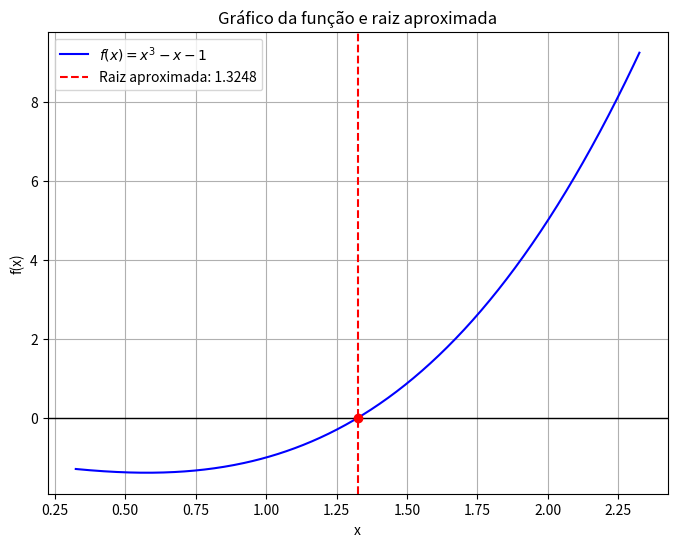

This chart was generated by the following Python code:
import numpy as np
import matplotlib.pyplot as plt

def bissecao():
    def f(x):
    #    return x**3 + 4*x**2 - 10
        return (x**3 - x -1)
    
    # ntervalo inicial 
    a = 1
    b = 2
#    a = -1.25
#    b = 2.5
    
    # Critério de parada
    tol = 1e-4
    max_iter = 100
    iter_count = 1
    
    if f(a) * f(b) > 0:
        print(f"\nERRO! A função deve ter sinais opostos nos extremos do intervalo; f({a})={f(a)} e f({b})={f(b)}.\n")
        exit(0)
    
    print("\nIteração\ta\t\tb\t\tAprox.\t\tf((a+b)/2)")
    print("----------------------")
    
    # Método da bisecção
    while (b - a) / 2 > tol and iter_count < max_iter:
        c = (a + b) / 2
        
        print(f"{iter_count}\t\t{a:.4f}\t{b:.4f}\t{c:.4f}\t{f(c): .4f}")
        
        if f(c) == 0:  # Encontramos a raiz exata
            break
        elif f(a) * f(c) < 0:
            b = c
        else:
            a = c
        
        iter_count += 1
    
    # Aproximação final da raiz
    raiz = (a + b) / 2
    print(f"\nPrecisão: {(b-a)/2:.4f}")
    print(f"\nRaiz aproximada: {raiz:.4f}")
    print(f"Número de iterações: {iter_count-1}")
    
    # Plotar a função
    x_vals = np.linspace(a - 1, b + 1, 400)
    y_vals = f(x_vals)
    
    plt.figure(figsize=(8, 6))
    plt.plot(x_vals, y_vals, label=r'$f(x) = x^3 -x -1$', color='b')
    plt.axhline(0, color='black', linewidth=1)
    plt.axvline(raiz, color='r', linestyle='--', label=f'Raiz aproximada: {raiz:.4f}')
    plt.scatter(raiz, f(raiz), color='red', zorder=3)
    plt.xlabel('x')
    plt.ylabel('f(x)')
    plt.title('Gráfico da função e raiz aproximada')
    plt.legend()
    plt.grid()
    plt.show()
    
    return raiz

bissecao()
